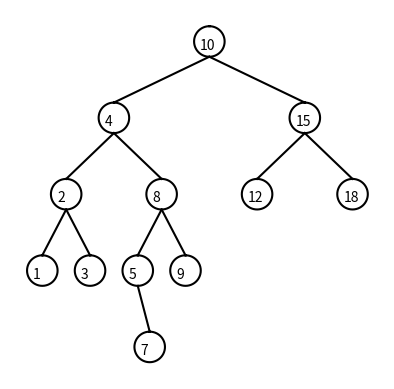

This figure's Python source:
# -*- coding: utf-8 -*-
"""
Created on Tue Mar  5 20:55:43 2019
[redacted]
[redacted]
[redacted]
> Lab #3
> The purpose of this lab is to work with binary search trees and their structure. Mainly, the navigation
of them using recursion and iteration.
> LAST MODIFIED: MARCH 8th, 2019
"""

# Code to implement a binary search tree 
# Programmed by Olac Fuentes
# Last modified February 27, 2019
import matplotlib.pyplot as plt
import numpy as np
import math 
import time


class BST(object):
    # Constructor
    def __init__(self, item, left=None, right=None):  
        self.item = item
        self.left = left 
        self.right = right      
        
def Insert(T,newItem):
    if T == None:
        T =  BST(newItem)
    elif T.item > newItem:
        T.left = Insert(T.left,newItem)
    else:
        T.right = Insert(T.right,newItem)
    return T

def Delete(T,del_item):
    if T is not None:
        if del_item < T.item:
            T.left = Delete(T.left,del_item)
        elif del_item > T.item:
            T.right = Delete(T.right,del_item)
        else:  # del_item == T.item
            if T.left is None and T.right is None: # T is a leaf, just remove it
                T = None
            elif T.left is None: # T has one child, replace it by existing child
                T = T.right
            elif T.right is None:
                T = T.left    
            else: # T has two chldren. Replace T by its successor, delete successor
                m = Smallest(T.right)
                T.item = m.item
                T.right = Delete(T.right,m.item)
    return T
         
def InOrder(T):
    # Prints items in BST in ascending order
    if T is not None:
        InOrder(T.left)
        print(T.item,end = ' ')
        InOrder(T.right)
  
def InOrderD(T,space):
    # Prints items and structure of BST
    if T is not None:
        InOrderD(T.right,space+'   ')
        print(space,T.item)
        InOrderD(T.left,space+'   ')
  
def SmallestL(T):
    # Returns smallest item in BST. Returns None if T is None
    if T is None:
        return None
    while T.left is not None:
        T = T.left
    return T   
 
def Smallest(T):
    # Returns smallest item in BST. Error if T is None
    if T.left is None:
        return T
    else:
        return Smallest(T.left)

def Largest(T):
    if T.right is None:
        return T
    else:
        return Largest(T.right)   

def Find(T,k):
    # Returns the address of k in BST, or None if k is not in the tree
    if T is None or T.item == k:
        return T
    if T.item < k:
        return Find(T.right,k)
    return Find(T.left,k)
    
def FindAndPrint(T,k):
    f = Find(T,k)
    if f is not None:
        print(f.item,'found')
    else:
        print(k,'not found')
        
def PrintStructure(T,space):
    if T is not None:
        print(space,T.item)
        PrintStructure(T.right,space+'  ')
        PrintStructure(T.left,space[:-2])

def IterativeSearch(T,k):
    t = T 
    while(t is not None): #Move through tree until finding k or reaching the end.
        if k == t.item:# If k is found, return the reference to current node.
            return t
        else:
            if (k > t.item): #If k is greater than current node, move right.
                t = t.right
            else:
                t = t.left #Else, move left.
    return None #Exiting loop means k was not found, return None as reference.


def lines(ax,center,p): #Plots 1 line between 2 given points (modifes the center for neatness) 
    if p != None:    
        ax.plot([center[0] ,p[0]],[center[1] - 100,p[1] + 300] ,color='k')#Center and P1
        


def circle(center,rad): #Model code stays unmodified, it just traces a circle with a center and a radius.
    n = int(4*rad*math.pi)
    t = np.linspace(0,6.3,n)
    x = center[0]+rad*np.sin(t)
    y = center[1]+rad*np.cos(t)
    return x,y

def draw_trees(ax,T,center,segment_height,segment_width): 
    p1 =[center[0] - segment_width/4 ,center[1] - segment_height] #The two children points are calculated and stored in point 1 (p1) and point 2 (p2).
    p2 =[center[0] + segment_width/4 ,center[1] - segment_height]
    
    if T != None:#Only draw when node exist.
        x,y = circle([center[0], center[1] + 100],200) #Root Circle
        ax.plot(x,y,color='k') #Plot the circle.
        
        ax.text(center[0] - 120, center[1]  , T.item, fontsize=10) #Print item of node 

        
        if T.left != None: #Draw line to left child only if left child exists.
            lines(ax,center,p1)

            
        if T.right != None: #Draw line to right child only if left child exists.
            lines(ax,center,p2)


        draw_trees(ax,T.left,p1,segment_height,segment_width/2) #Repeat using left node as root.
        draw_trees(ax,T.right,p2,segment_height,segment_width/2)

def Extract(T):
    if T is None: #return empty list when T is none.
        return []
   
#    elif T.left == None and T.right == None: This is reduntant, but helps to understand.
#        L = [T.item]
#        return L
    
    else:
        List = Extract(T.left) +  [T.item] + Extract(T.right) #Concatenate the left child, the current node, and the right child.
        return List #return glued list.
    

def BuildBST(L): 
    if len(L) < 1: #If L is empty
        return None
    if len(L) == 1: #If L has 1 element, make a node with that element and return it.
        T = BST(L[0]) #Make a node with it, and return it.
        return T
    else:
       T = BST(L[len(L)//2]) #Make the root the middle element
       T.left = BuildBST(L[   :(len(L)//2)]) #Make the left child with the list from 0 to middle (exclusive)
       T.right = BuildBST(L[(len(L)//2) + 1 :  ]) #Make the right from middle + 1 (exlcuding root) to end of list.
       return T #Return 'glued tree'.
        
    

def PrintLevel(T,d):
    if T == None: 
        return
    if d == 0: #If at root level, print root.
        print(T.item, end=' ')
    elif d > 0: #Keep going and decrease d down to desired level to print
        PrintLevel(T.left, d-1)
        PrintLevel(T.right, d-1)
   
def GetHeight(T):
    if T == None: #At a none node, add 0 to our sum.
        return 0
    else:
        left = GetHeight(T.left) #Get height of left and right subtree.
        right = GetHeight(T.right)
    if right > left: #add 1 to the largest subtree and return int.
        return 1 + right
    else:
        return 1 + left
    
def PrintByDepth(T):
    HeightOfTree = GetHeight(T)#Get Height of tree
    
    for i in range(HeightOfTree): #Print all levels of the tree.
       print("Keys at depth ",i,": ",end= ' ')
       PrintLevel(T,i)
       print("\n")
    
    


# Code to test the functions above
T = None

#A = [70, 50, 90, 130, 150, 40, 10, 30, 100, 180, 45, 60, 140, 42]
A = [10,4,15,2,8,1,3,5,9,7,12,18]
#A = [0,1,2,3,4,5,6,7,8,9]
#A = []

#Build Tree with list A.
for a in A:
    T = Insert(T,a)
 
    

    



#################################################################
#################################################################
### METHOD TESTING ##############################################

print("List A = ", A)


print("#############################################################")
print("\n1)Print tree")
plt.close("all")
fig, ax = plt.subplots()#Call method below this line.

start = time.time()
draw_trees(ax,T,[0,0],1000,5000) 
end = time.time()
print(end - start)

ax.set_aspect(1.0) #And before this one .
ax.axis('off')
plt.show()

print("#############################################################")
print("\n2)Compare given 'Find' vs IterativeSearch.")
print("Find(T,7)           : ",Find(T,7))

start = time.time()
print("IterativeSearch(T,7): ", IterativeSearch(T,7))
end = time.time()
print(end - start)

print("#############################################################")
print("\n3)Build Tree using sorted list.")
print('\n')
SortedList = A
print("Sorted List: ",SortedList)
print("\nBST = BuildBST(SortedList)")

start = time.time()
BST1 = BuildBST(SortedList)
end = time.time()
print(end - start)

print("Printing BST using InOrderD(BST, '')\n")
InOrderD(BST1, '')

print("#############################################################")
print("\n4)Extract elements from BST to a sorted List.")
print("\nNewList = Extract(BST)")

start = time.time()
NewList = Extract(BST1)
end = time.time()
print(end - start)

print("Extracted List : ", NewList)

print("#############################################################")
print("\n5)Print by depth.")
print("\nCalling PrintByDepth(T)\n") #First list created

start = time.time()
PrintByDepth(T)
end = time.time()
print(end - start)










   


        
    
    



    
    
    
    
    
    
    
